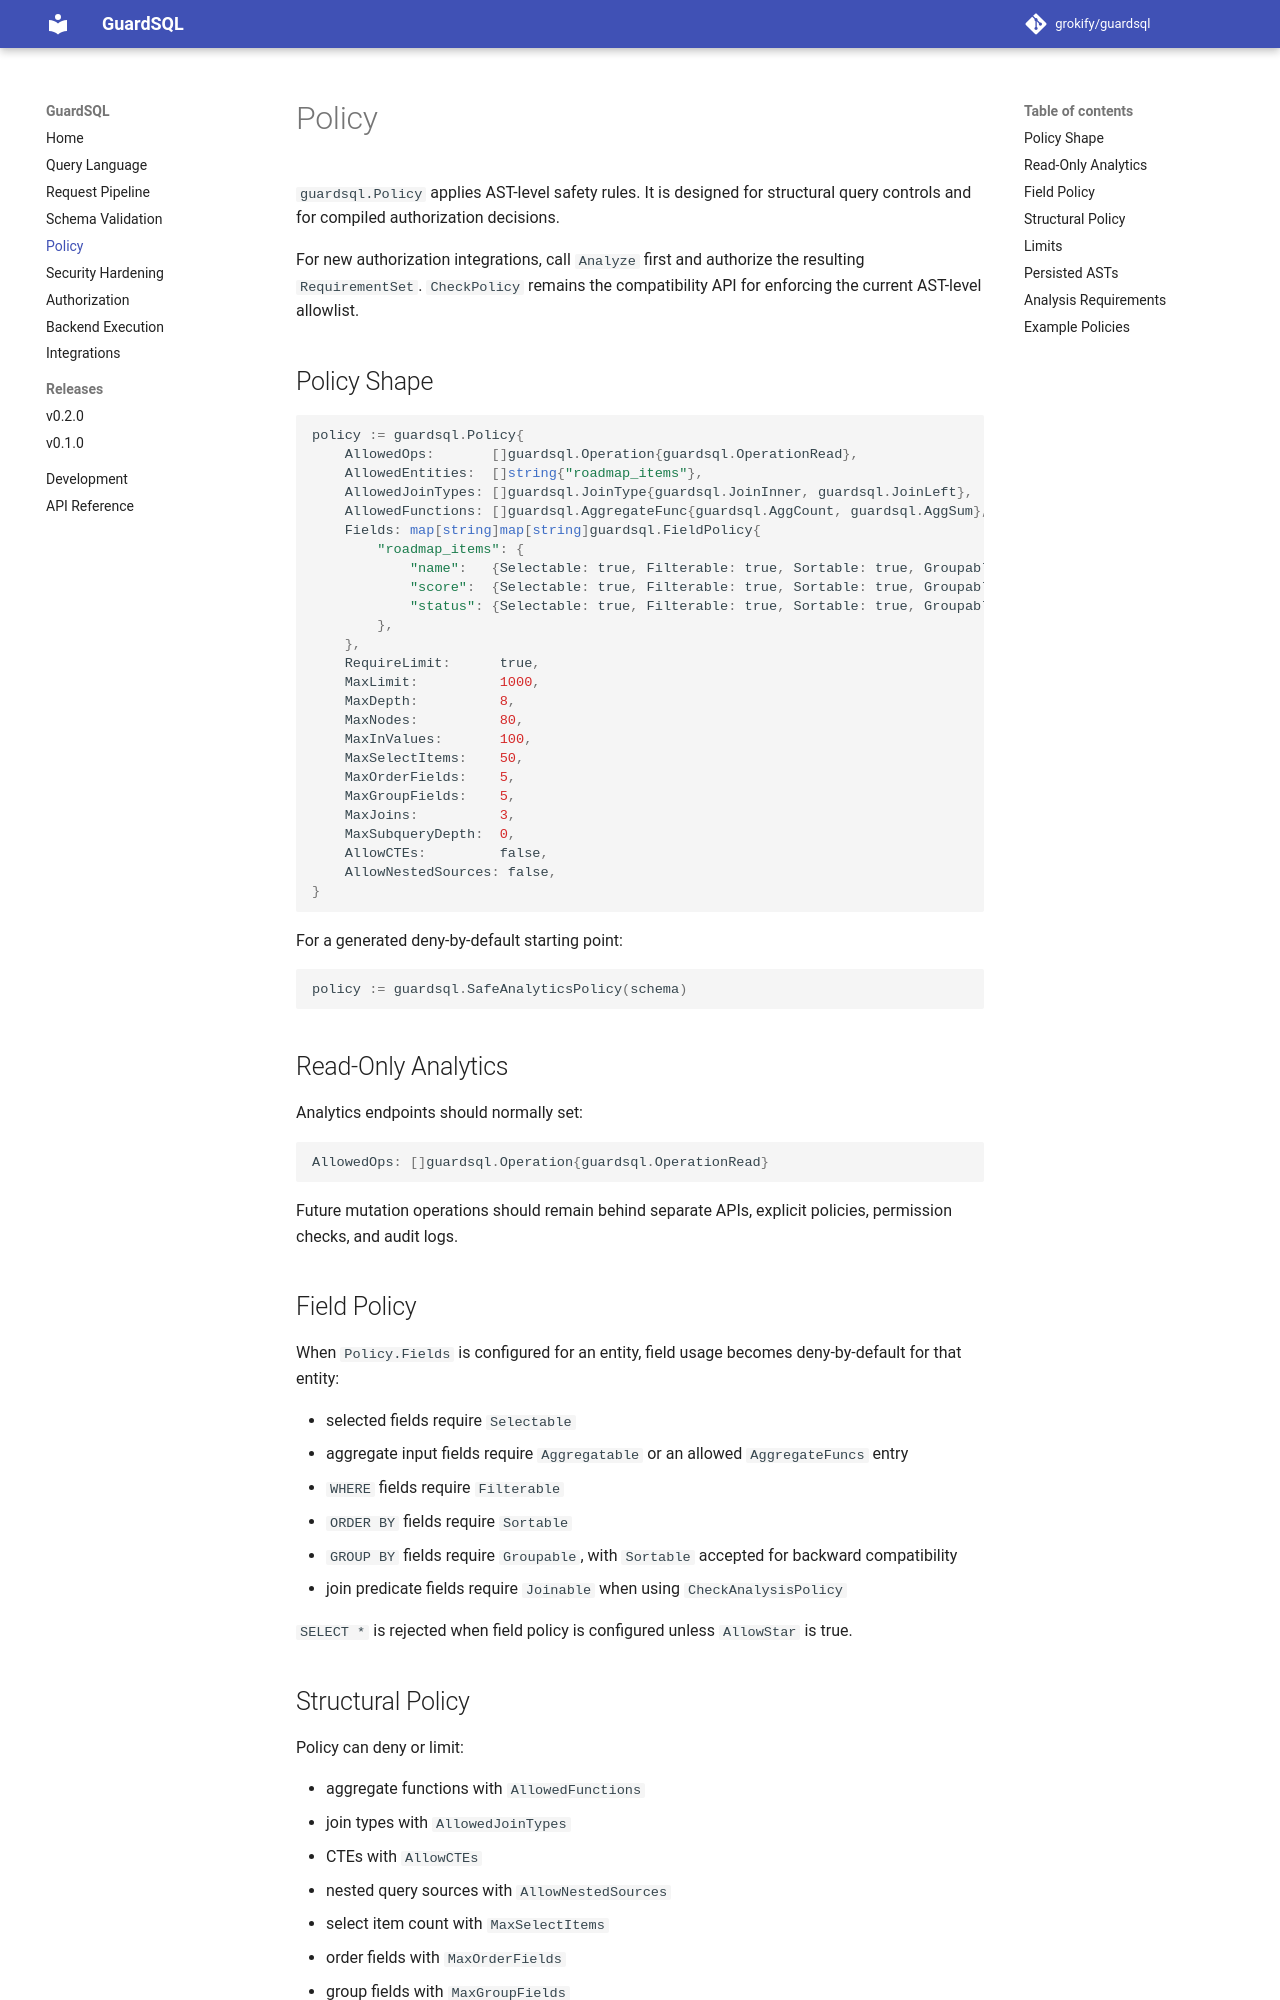

repository: grokify/guardsql · page: policy/index.html · generator: mkdocs

# Policy

`guardsql.Policy` applies AST-level safety rules. It is designed for structural
query controls and for compiled authorization decisions.

For new authorization integrations, call `Analyze` first and authorize the
resulting `RequirementSet`. `CheckPolicy` remains the compatibility API for
enforcing the current AST-level allowlist.

## Policy Shape

```go
policy := guardsql.Policy{
    AllowedOps:       []guardsql.Operation{guardsql.OperationRead},
    AllowedEntities:  []string{"roadmap_items"},
    AllowedJoinTypes: []guardsql.JoinType{guardsql.JoinInner, guardsql.JoinLeft},
    AllowedFunctions: []guardsql.AggregateFunc{guardsql.AggCount, guardsql.AggSum},
    Fields: map[string]map[string]guardsql.FieldPolicy{
        "roadmap_items": {
            "name":   {Selectable: true, Filterable: true, Sortable: true, Groupable: true},
            "score":  {Selectable: true, Filterable: true, Sortable: true, Groupable: true, Aggregatable: true},
            "status": {Selectable: true, Filterable: true, Sortable: true, Groupable: true},
        },
    },
    RequireLimit:      true,
    MaxLimit:          1000,
    MaxDepth:          8,
    MaxNodes:          80,
    MaxInValues:       100,
    MaxSelectItems:    50,
    MaxOrderFields:    5,
    MaxGroupFields:    5,
    MaxJoins:          3,
    MaxSubqueryDepth:  0,
    AllowCTEs:         false,
    AllowNestedSources: false,
}
```

For a generated deny-by-default starting point:

```go
policy := guardsql.SafeAnalyticsPolicy(schema)
```

## Read-Only Analytics

Analytics endpoints should normally set:

```go
AllowedOps: []guardsql.Operation{guardsql.OperationRead}
```

Future mutation operations should remain behind separate APIs, explicit
policies, permission checks, and audit logs.

## Field Policy

When `Policy.Fields` is configured for an entity, field usage becomes
deny-by-default for that entity:

- selected fields require `Selectable`
- aggregate input fields require `Aggregatable` or an allowed
  `AggregateFuncs` entry
- `WHERE` fields require `Filterable`
- `ORDER BY` fields require `Sortable`
- `GROUP BY` fields require `Groupable`, with `Sortable` accepted for backward
  compatibility
- join predicate fields require `Joinable` when using `CheckAnalysisPolicy`

`SELECT *` is rejected when field policy is configured unless `AllowStar` is
true.
